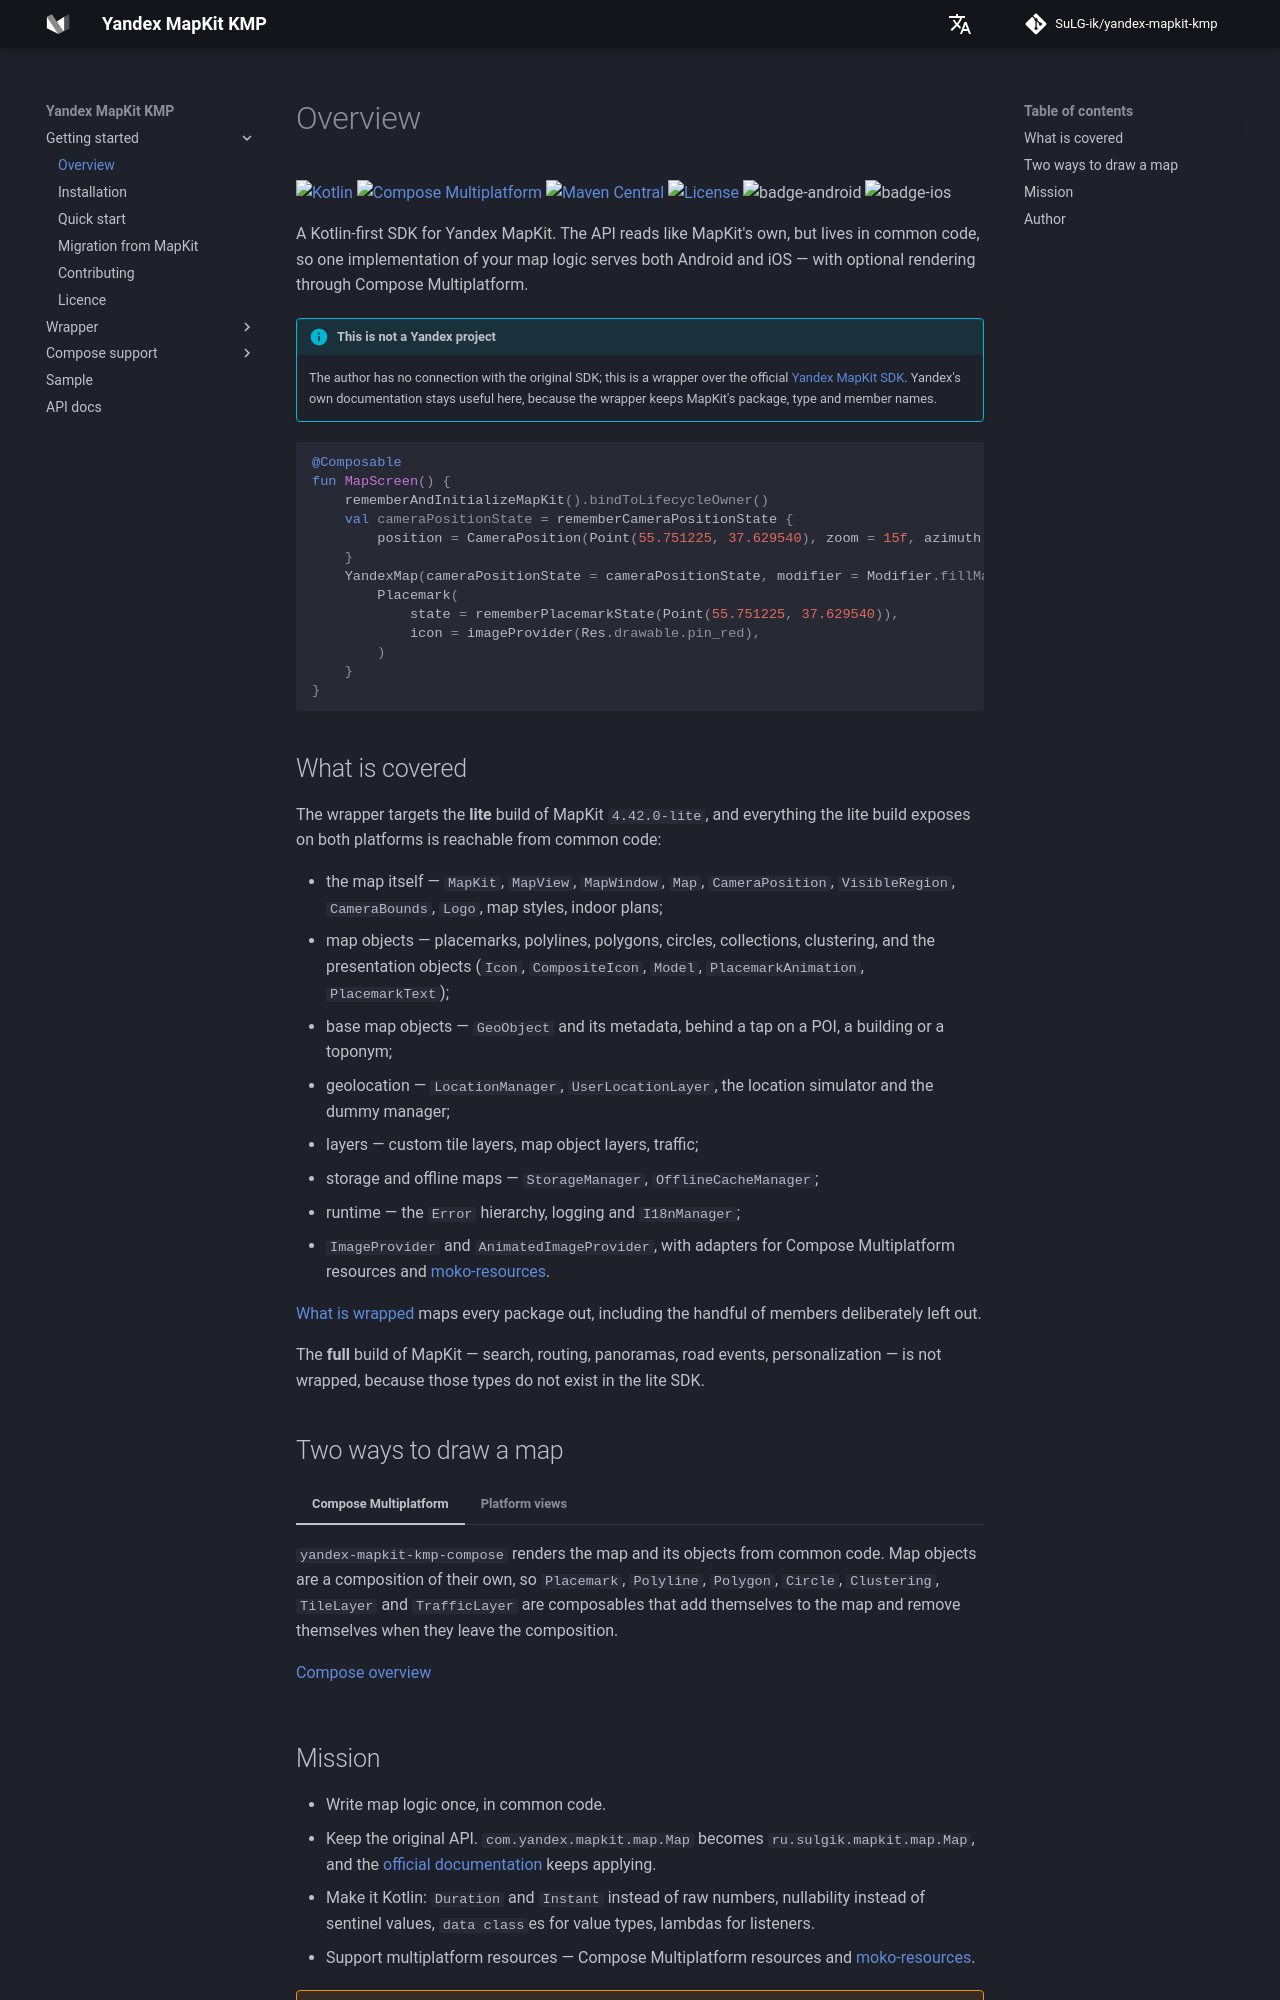

repository: SuLG-ik/yandex-mapkit-kmp · page: index.html · generator: mkdocs

# Overview

[![Kotlin](https://img.shields.io/badge/kotlin-{{ kotlin_version }}-blue.svg?logo=kotlin)](http://kotlinlang.org)
[![Compose Multiplatform](https://img.shields.io/badge/Compose%20Multiplatform-v{{ compose_version }}-blue)](https://github.com/JetBrains/compose-multiplatform)
[![Maven Central](https://img.shields.io/maven-central/v/ru.sulgik.mapkit/yandex-mapkit-kmp?color=blue)](https://search.maven.org/artifact/ru.sulgik.mapkit/yandex-mapkit-kmp)
[![License](https://img.shields.io/badge/License-Apache/2.0-blue.svg)](https://github.com/SuLG-ik/yandex-mapkit-kmp/blob/main/LICENSE)
![badge-android](http://img.shields.io/badge/platform-android-6EDB8D.svg?style=flat&color=blue)
![badge-ios](http://img.shields.io/badge/platform-ios-CDCDCD.svg?style=flat&color=blue)

A Kotlin-first SDK for Yandex MapKit. The API reads like MapKit's own, but lives in common code, so
one implementation of your map logic serves both Android and iOS — with optional rendering through
Compose Multiplatform.

!!! info "This is not a Yandex project"
    The author has no connection with the original SDK; this is a wrapper over the official
    [Yandex MapKit SDK](https://yandex.ru/dev/mapkit/doc/). Yandex's own documentation stays useful
    here, because the wrapper keeps MapKit's package, type and member names.

```kotlin
@Composable
fun MapScreen() {
    rememberAndInitializeMapKit().bindToLifecycleOwner()
    val cameraPositionState = rememberCameraPositionState {
        position = CameraPosition(Point(55.751225, 37.629540), zoom = 15f, azimuth = 0f, tilt = 0f)
    }
    YandexMap(cameraPositionState = cameraPositionState, modifier = Modifier.fillMaxSize()) {
        Placemark(
            state = rememberPlacemarkState(Point(55.751225, 37.629540)),
            icon = imageProvider(Res.drawable.pin_red),
        )
    }
}
```

## What is covered

The wrapper targets the **lite** build of MapKit `{{ mapkit_version }}`, and everything the lite
build exposes on both platforms is reachable from common code:

- the map itself — `MapKit`, `MapView`, `MapWindow`, `Map`, `CameraPosition`, `VisibleRegion`,
  `CameraBounds`, `Logo`, map styles, indoor plans;
- map objects — placemarks, polylines, polygons, circles, collections, clustering, and the
  presentation objects (`Icon`, `CompositeIcon`, `Model`, `PlacemarkAnimation`, `PlacemarkText`);
- base map objects — `GeoObject` and its metadata, behind a tap on a POI, a building or a toponym;
- geolocation — `LocationManager`, `UserLocationLayer`, the location simulator and the dummy manager;
- layers — custom tile layers, map object layers, traffic;
- storage and offline maps — `StorageManager`, `OfflineCacheManager`;
- runtime — the `Error` hierarchy, logging and `I18nManager`;
- `ImageProvider` and `AnimatedImageProvider`, with adapters for Compose Multiplatform resources and
  [moko-resources](https://github.com/icerockdev/moko-resources).

[What is wrapped](wrapper/coverage.md) maps every package out, including the handful of members
deliberately left out.

The **full** build of MapKit — search, routing, panoramas, road events, personalization — is not
wrapped, because those types do not exist in the lite SDK.

## Two ways to draw a map

=== "Compose Multiplatform"

    `yandex-mapkit-kmp-compose` renders the map and its objects from common code. Map objects are a
    composition of their own, so `Placemark`, `Polyline`, `Polygon`, `Circle`, `Clustering`,
    `TileLayer` and `TrafficLayer` are composables that add themselves to the map and remove
    themselves when they leave the composition.

    [Compose overview](compose/overview.md)

=== "Platform views"

    `yandex-mapkit-kmp` alone draws nothing. Create a `MapView` the way the official SDK does it,
    convert it with `toCommon()` and hand the result to common code, which then drives the map
    through the wrapper API.

    [Wrapper overview](wrapper/overview.md)
